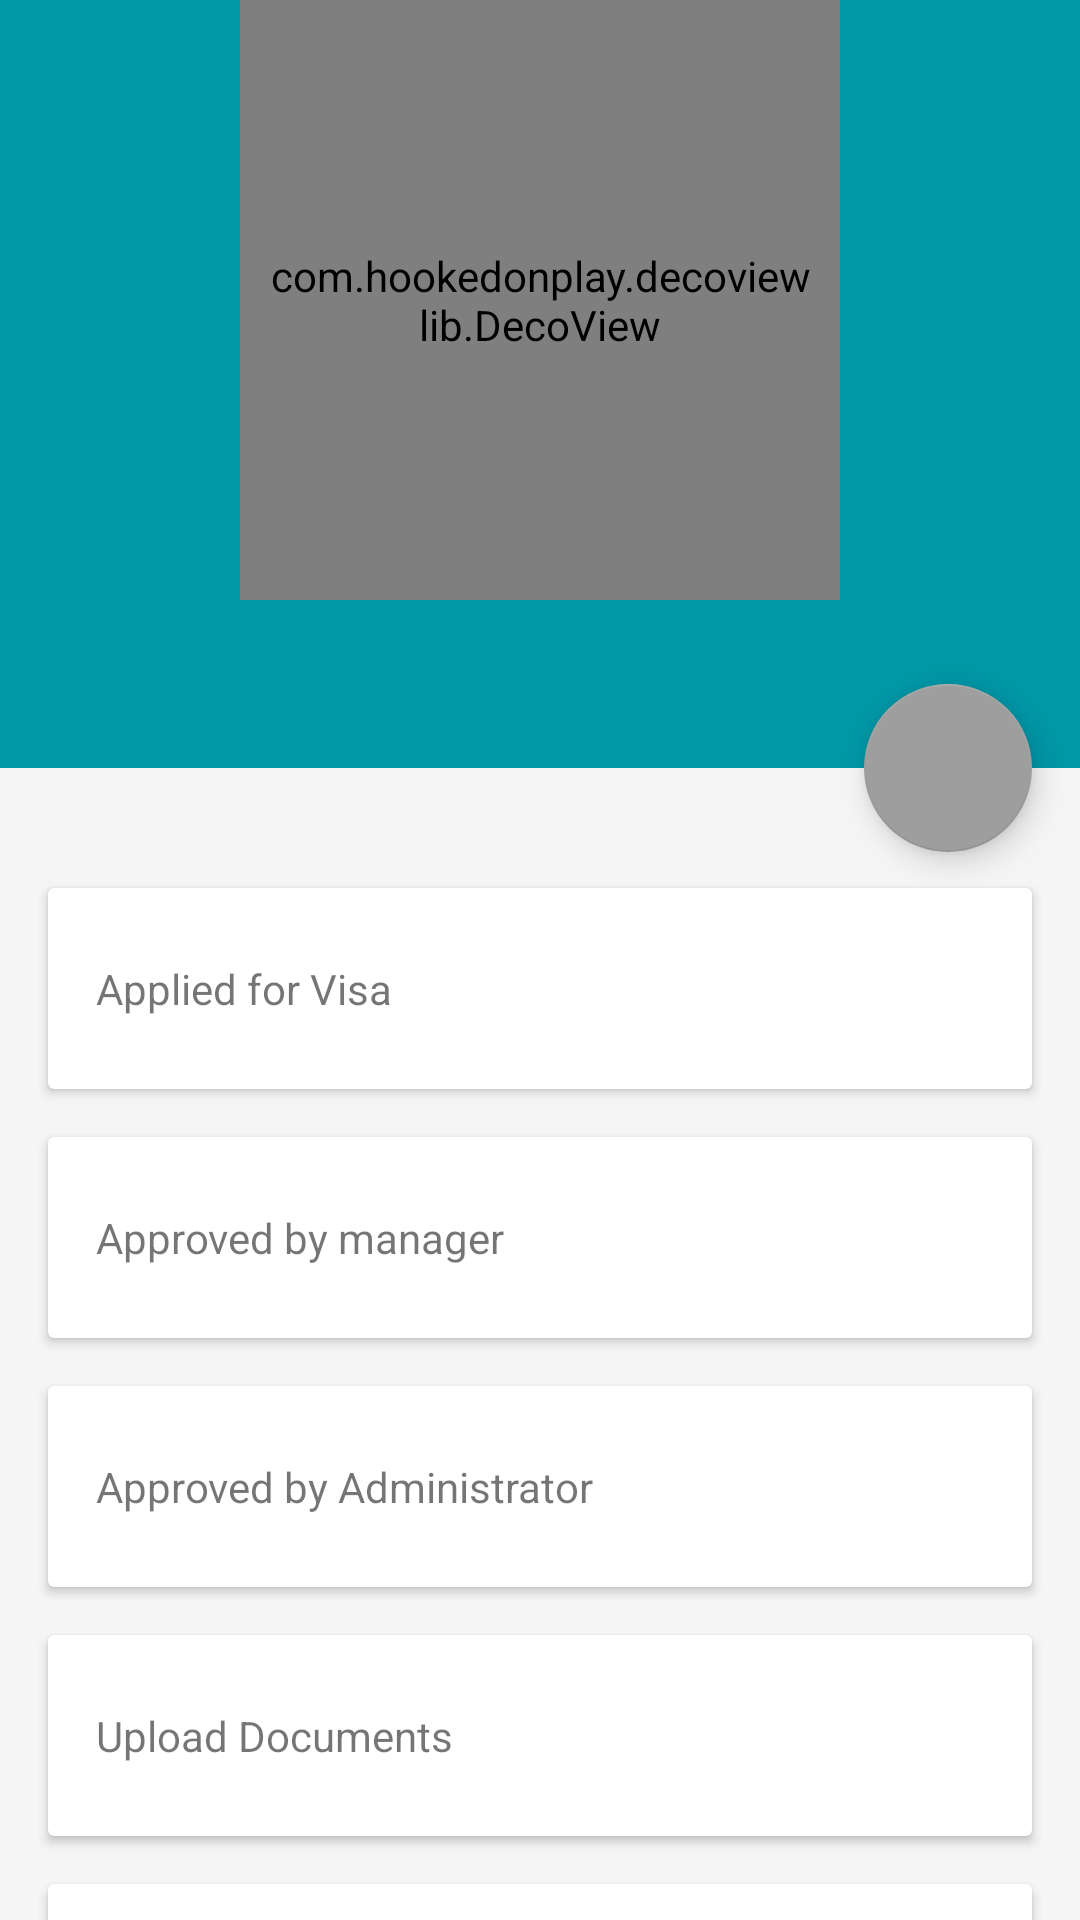

The Android layout XML behind this screen, and the referenced resources:
<!-- AndroidManifest.xml: activity theme Theme.DesignDemo -->
<!-- res/layout/activity_main.xml -->
<?xml version="1.0" encoding="utf-8"?>
<android.support.design.widget.CoordinatorLayout
    xmlns:android="http://schemas.android.com/apk/res/android"
    xmlns:app="http://schemas.android.com/apk/res-auto"
    android:id="@+id/main_content"
    android:layout_width="match_parent"
    android:layout_height="match_parent"
    android:fitsSystemWindows="true">

    <android.support.design.widget.AppBarLayout
        android:id="@+id/appbar"
        android:layout_width="match_parent"
        android:layout_height="@dimen/detail_backdrop_height"
        android:fitsSystemWindows="true"
        android:theme="@style/ThemeOverlay.AppCompat.Dark.ActionBar">

        <android.support.design.widget.CollapsingToolbarLayout
            android:id="@+id/collapsing_toolbar"
            android:layout_width="match_parent"
            android:layout_height="match_parent"
            android:fitsSystemWindows="true"
            app:contentScrim="?attr/colorPrimary"
            app:expandedTitleMarginEnd="64dp"
            app:expandedTitleMarginStart="48dp"
            app:layout_scrollFlags="scroll|exitUntilCollapsed">

            <RelativeLayout xmlns:android="http://schemas.android.com/apk/res/android"
                            android:layout_width="match_parent"
                            android:layout_height="match_parent">

                <TextView
                    android:id="@+id/percentStatus"
                    android:layout_width="wrap_content"
                    android:layout_height="wrap_content"
                    android:layout_alignParentTop="true"
                    android:layout_centerHorizontal="true"
                    android:layout_gravity="center_horizontal"
                    android:layout_marginTop="89dp"
                    android:text="0%"
                    android:textAppearance="?android:attr/textAppearanceSmall" />

                <com.hookedonplay.decoviewlib.DecoView
                    android:id="@+id/dynamicArcView"
                    android:layout_width="200dp"
                    android:layout_height="200dp"
                    android:layout_alignParentTop="true"
                    android:padding="10dp"
                    android:layout_centerHorizontal="true"
                    android:layout_gravity="center_horizontal">

                </com.hookedonplay.decoviewlib.DecoView>
            </RelativeLayout>

            <android.support.v7.widget.Toolbar
                android:id="@+id/toolbar"
                android:layout_width="match_parent"
                android:layout_height="?attr/actionBarSize"
                app:layout_collapseMode="pin"
                app:popupTheme="@style/ThemeOverlay.AppCompat.Light" />

        </android.support.design.widget.CollapsingToolbarLayout>

    </android.support.design.widget.AppBarLayout>

    <android.support.v4.widget.NestedScrollView
        android:layout_width="match_parent"
        android:layout_height="match_parent"
        app:layout_behavior="@string/appbar_scrolling_view_behavior">

        <LinearLayout
            android:layout_width="match_parent"
            android:layout_height="match_parent"
            android:orientation="vertical"
            android:paddingTop="24dp">

            <android.support.v7.widget.CardView
                android:layout_width="match_parent"
                android:layout_height="wrap_content"
                android:layout_margin="@dimen/card_margin">

                <LinearLayout
                    style="@style/Widget.CardContent"
                    android:layout_width="match_parent"
                    android:layout_height="wrap_content">

                    <TextView
                        android:layout_width="match_parent"
                        android:id="@+id/appliedForVisa"
                        android:layout_height="wrap_content"
                        android:text="Applied for Visa"/>
                </LinearLayout>

            </android.support.v7.widget.CardView>

            <android.support.v7.widget.CardView
                android:layout_width="match_parent"
                android:layout_height="wrap_content"
                android:id="@+id/ManagerCardView"
                android:layout_marginBottom="@dimen/card_margin"
                android:layout_marginLeft="@dimen/card_margin"
                android:layout_marginRight="@dimen/card_margin">

                <LinearLayout
                    style="@style/Widget.CardContent"
                    android:layout_width="match_parent"
                    android:layout_height="wrap_content">

                    <TextView
                        android:layout_width="match_parent"
                        android:layout_height="wrap_content"
                        android:id="@+id/managerApproved"
                        android:text="Approved by manager" />


                </LinearLayout>

            </android.support.v7.widget.CardView>

            <android.support.v7.widget.CardView
                android:layout_width="match_parent"
                android:layout_height="wrap_content"
                android:id="@+id/AdminApprovedCardView"
                android:layout_marginBottom="@dimen/card_margin"
                android:layout_marginLeft="@dimen/card_margin"
                android:layout_marginRight="@dimen/card_margin">

                <LinearLayout
                    style="@style/Widget.CardContent"
                    android:layout_width="match_parent"
                    android:layout_height="wrap_content">

                    <TextView
                        android:layout_width="match_parent"
                        android:layout_height="wrap_content"
                        android:id="@+id/AdministratorApproved"
                        android:text="Approved by Administrator" />


                </LinearLayout>

            </android.support.v7.widget.CardView>
            <android.support.v7.widget.CardView
                android:id="@+id/ImageUploadCardView"
                android:layout_width="match_parent"
                android:layout_height="wrap_content"
                android:layout_marginBottom="@dimen/card_margin"
                android:layout_marginLeft="@dimen/card_margin"
                android:layout_marginRight="@dimen/card_margin">

                <LinearLayout
                    style="@style/Widget.CardContent"
                    android:layout_width="match_parent"
                    android:layout_height="wrap_content">

                    <TextView
                        android:layout_width="match_parent"
                        android:layout_height="wrap_content"
                        android:id="@+id/DocumentsUploaded"
                        android:text="Upload Documents" />
                </LinearLayout>

            </android.support.v7.widget.CardView>

            <android.support.v7.widget.CardView
                android:layout_width="match_parent"
                android:layout_height="wrap_content"
                android:id="@+id/LawyerApprovedCardView"
                android:layout_marginBottom="@dimen/card_margin"
                android:layout_marginLeft="@dimen/card_margin"
                android:layout_marginRight="@dimen/card_margin">

                <LinearLayout
                    style="@style/Widget.CardContent"
                    android:layout_width="match_parent"
                    android:layout_height="wrap_content">

                    <TextView
                        android:layout_width="match_parent"
                        android:id="@+id/LawyerApproved"
                        android:layout_height="wrap_content"
                        android:text="Approved by lawyer" />

                </LinearLayout>

            </android.support.v7.widget.CardView>

        </LinearLayout>

    </android.support.v4.widget.NestedScrollView>

    <android.support.design.widget.FloatingActionButton
        android:id="@+id/fab"
        android:layout_width="wrap_content"
        android:layout_height="wrap_content"
        android:layout_margin="@dimen/fab_margin"
        android:clickable="true"
        android:src="@drawable/ic_add"
        app:layout_anchor="@id/appbar"
        app:layout_anchorGravity="bottom|right|end" />

    <Button
        android:layout_width="wrap_content"
        android:id="@+id/ImageUploadButton"
        android:visibility="invisible"
        android:text="UPLOAD"
        android:gravity="center"
        android:layout_height="wrap_content"/>

</android.support.design.widget.CoordinatorLayout>
<!-- resources referenced by this layout -->
<resources>
  <dimen name="card_margin">16dp</dimen>
  <dimen name="detail_backdrop_height">256dp</dimen>
  <dimen name="fab_margin">16dp</dimen>
  <style name="Widget.CardContent" parent="android:Widget">
          <item name="android:paddingLeft">16dp</item>
          <item name="android:paddingRight">16dp</item>
          <item name="android:paddingTop">24dp</item>
          <item name="android:paddingBottom">24dp</item>
          <item name="android:orientation">vertical</item>
      </style>
  <style name="Theme.DesignDemo" parent="Base.Theme.DesignDemo">
      </style>
  <style name="Base.Theme.DesignDemo" parent="Theme.AppCompat.Light.NoActionBar">
          <item name="colorPrimary">#0097A7</item>
          <item name="colorPrimaryDark">#006064</item>
          <item name="colorAccent">#9E9E9E</item>
          <item name="android:windowBackground">@color/window_background</item>
      </style>
  <color name="window_background">#FFF5F5F5</color>
</resources>
